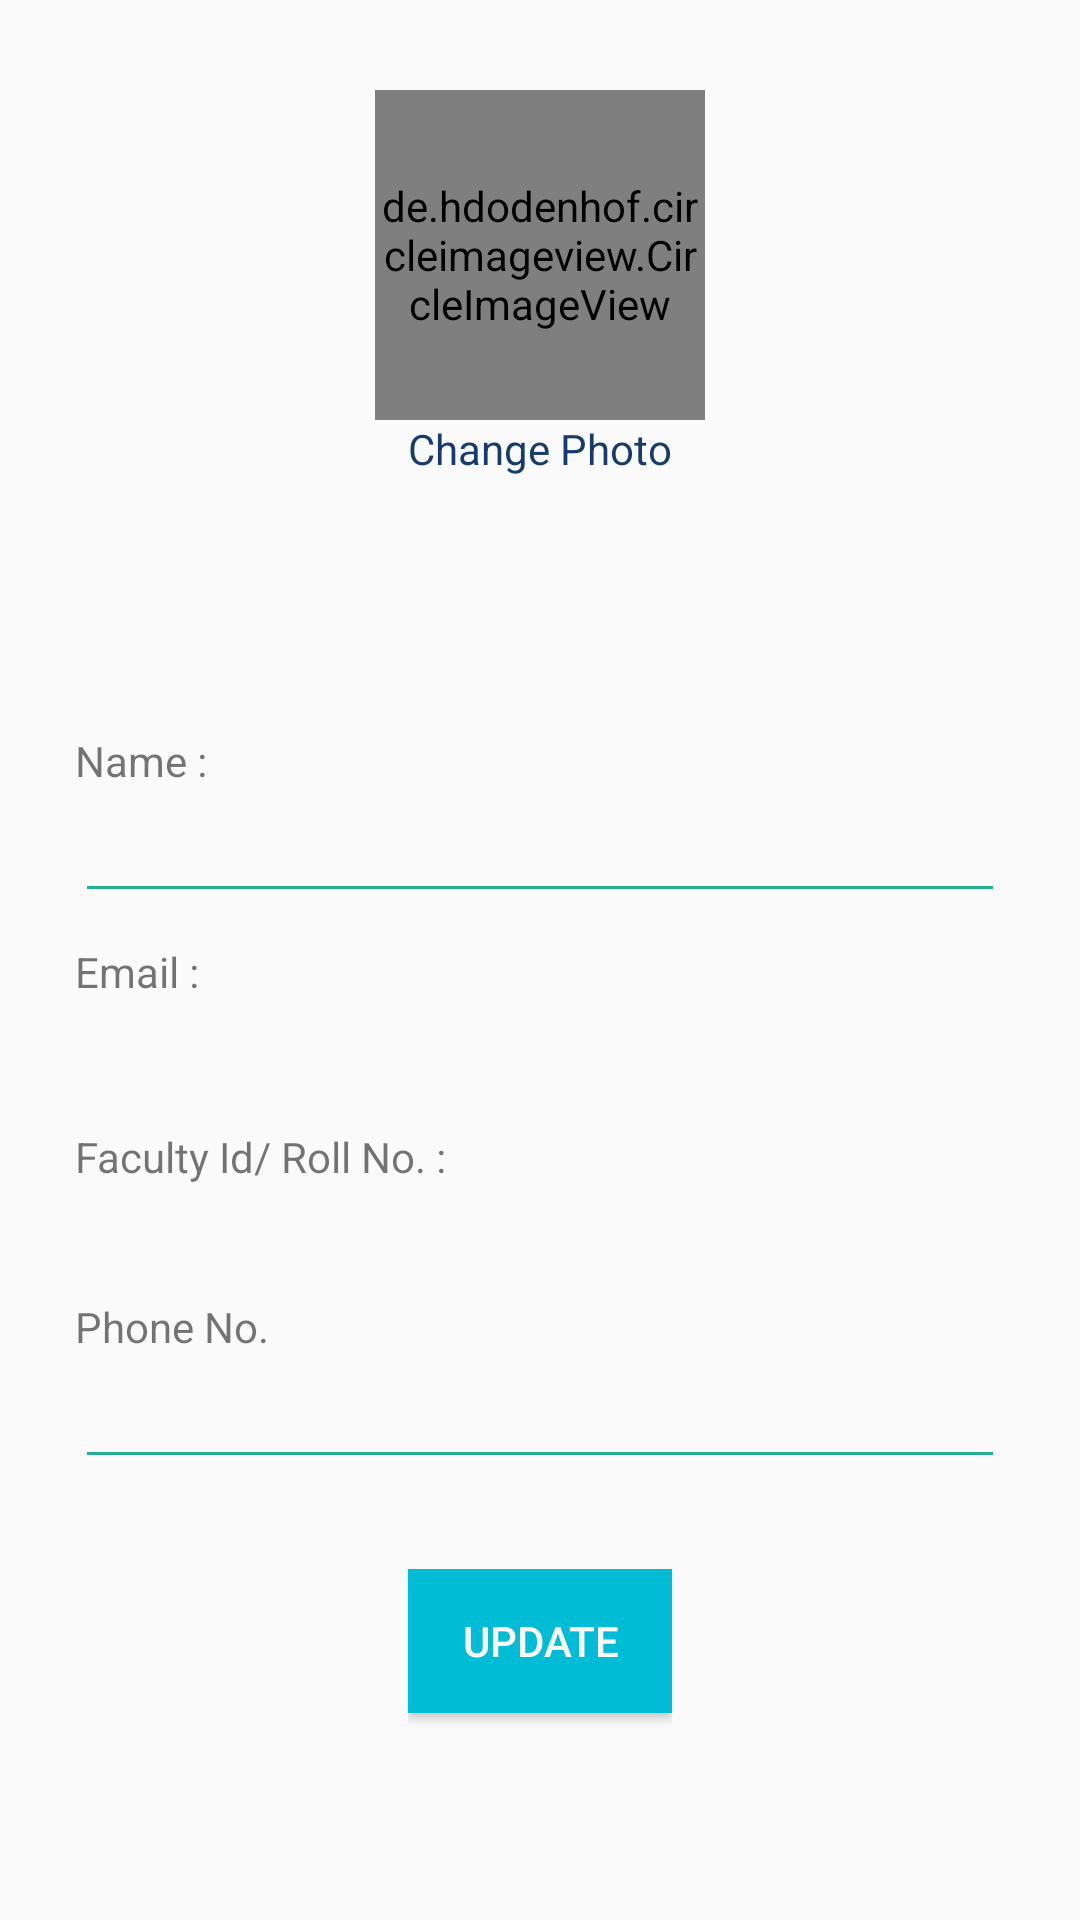

This screen was rendered from an Android layout file. Write that file and the resources it references.
<!-- AndroidManifest.xml: application theme AppTheme -->
<!-- res/layout/activity_view_profile.xml -->
<?xml version="1.0" encoding="utf-8"?>
<ScrollView xmlns:android="http://schemas.android.com/apk/res/android"
    android:layout_width="match_parent"
    android:layout_height="match_parent"
    xmlns:app="http://schemas.android.com/apk/res-auto"
    android:fillViewport="true">
    <RelativeLayout xmlns:android="http://schemas.android.com/apk/res/android"
        xmlns:tools="http://schemas.android.com/tools"
        android:layout_width="match_parent"
        android:layout_height="match_parent"
        tools:context=".f_profile"
        android:paddingStart="25dp"
        android:paddingEnd="25dp"
        >

        <LinearLayout
            android:layout_width="match_parent"
            android:layout_height="wrap_content"
            android:layout_alignParentTop="true"
            android:layout_centerHorizontal="true"
            android:gravity="center"
            android:orientation="vertical"
            android:paddingTop="30dp">

            <RelativeLayout
                android:layout_width="wrap_content"
                android:layout_height="wrap_content"
                android:gravity="center">
                <de.hdodenhof.circleimageview.CircleImageView
                    android:layout_width="110dp"
                    android:layout_height="110dp"
                    android:src="@drawable/profile"
                    app:civ_border_color="@color/black"
                    android:id="@+id/user_photo"
                    />
            </RelativeLayout>

            <LinearLayout
                android:layout_width="wrap_content"
                android:layout_height="wrap_content"
                ></LinearLayout>

            <TextView
                android:layout_width="wrap_content"
                android:layout_height="wrap_content"
                android:layout_centerHorizontal="true"
                android:text="Change Photo"
                android:textAppearance="@style/TextAppearance.AppCompat"
                android:textColor="@color/bg_register"
                android:id="@+id/change_photo"
                />
            <TextView
                android:paddingTop="7dp"
                android:id="@+id/user_name"
                android:layout_width="wrap_content"
                android:layout_height="wrap_content"
                android:layout_centerHorizontal="true"
                android:text="" />

            <TextView
                android:id="@+id/user_type"
                android:layout_width="wrap_content"
                android:layout_height="wrap_content"
                android:text="" />

            <LinearLayout
                android:layout_width="match_parent"
                android:layout_height="wrap_content"
                android:orientation="vertical"
                android:paddingTop="40dp"
                >

                <TextView
                    android:layout_width="wrap_content"
                    android:layout_height="wrap_content"
                    android:text="Name : " />

                <EditText
                    android:id="@+id/name"
                    android:layout_width="match_parent"
                    android:layout_height="wrap_content"
                    android:backgroundTint="@color/btn_login"/>

            </LinearLayout>

            <LinearLayout
                android:layout_width="match_parent"
                android:layout_height="wrap_content"
                android:orientation="vertical"
                android:paddingBottom="10dp"
                android:paddingTop="10dp">
                <TextView
                    android:layout_width="wrap_content"
                    android:layout_height="wrap_content"
                    android:text="Email : "/>
                <TextView
                    android:id="@+id/email"
                    android:layout_width="match_parent"
                    android:layout_height="wrap_content"
                    android:textColor="@color/black"
                    android:textSize="17sp"
                    />
            </LinearLayout>

            <LinearLayout
                android:layout_width="match_parent"
                android:layout_height="wrap_content"
                android:orientation="vertical"
                android:paddingTop="10dp">
                <TextView
                    android:layout_width="wrap_content"
                    android:layout_height="wrap_content"
                    android:text="Faculty Id/ Roll No. : "/>
                <TextView
                    android:id="@+id/rollNo"
                    android:layout_width="match_parent"
                    android:layout_height="wrap_content"
                    android:textSize="17sp"
                    android:textColor="@color/black"/>
            </LinearLayout>

            <LinearLayout
                android:layout_width="match_parent"
                android:layout_height="wrap_content"
                android:orientation="vertical"
                android:paddingTop="15dp">
                <TextView
                    android:layout_width="wrap_content"
                    android:layout_height="wrap_content"
                    android:text="Phone No."/>
                <EditText
                    android:id="@+id/phoneNo"
                    android:layout_width="match_parent"
                    android:layout_height="wrap_content"
                    android:backgroundTint="@color/btn_login"
                    android:inputType="number"/>

            </LinearLayout>


            <LinearLayout
                android:layout_width="wrap_content"
                android:layout_height="wrap_content"
                android:orientation="horizontal"
                android:paddingTop="30dp"
                >
                <Button
                    android:id="@+id/update"
                    android:layout_width="wrap_content"
                    android:layout_height="wrap_content"
                    android:layout_alignParentBottom="true"
                    android:layout_centerHorizontal="true"
                    android:layout_marginBottom="50dp"
                    android:text="Update"
                    android:background="@color/colorPrimary"
                    android:textColor="@color/white"/>
            </LinearLayout>
        </LinearLayout>



    </RelativeLayout>
</ScrollView>
<!-- resources referenced by this layout -->
<resources>
  <color name="bg_register">#173c6b</color>
  <color name="black">#000000</color>
  <color name="btn_login">#26ae90</color>
  <color name="colorPrimary">#00bcd4</color>
  <color name="white">#ffffff</color>
  <!-- drawable profile: png bitmap (drawable, 88045 bytes) -->
  <style name="AppTheme" parent="Theme.AppCompat.Light.DarkActionBar">
          <item name="colorPrimary">@color/colorPrimary</item>
          <item name="colorPrimaryDark">@color/colorPrimaryDark</item>
          <item name="colorAccent">@color/black</item>
      </style>
  <color name="colorPrimaryDark">#0097a7</color>
</resources>
